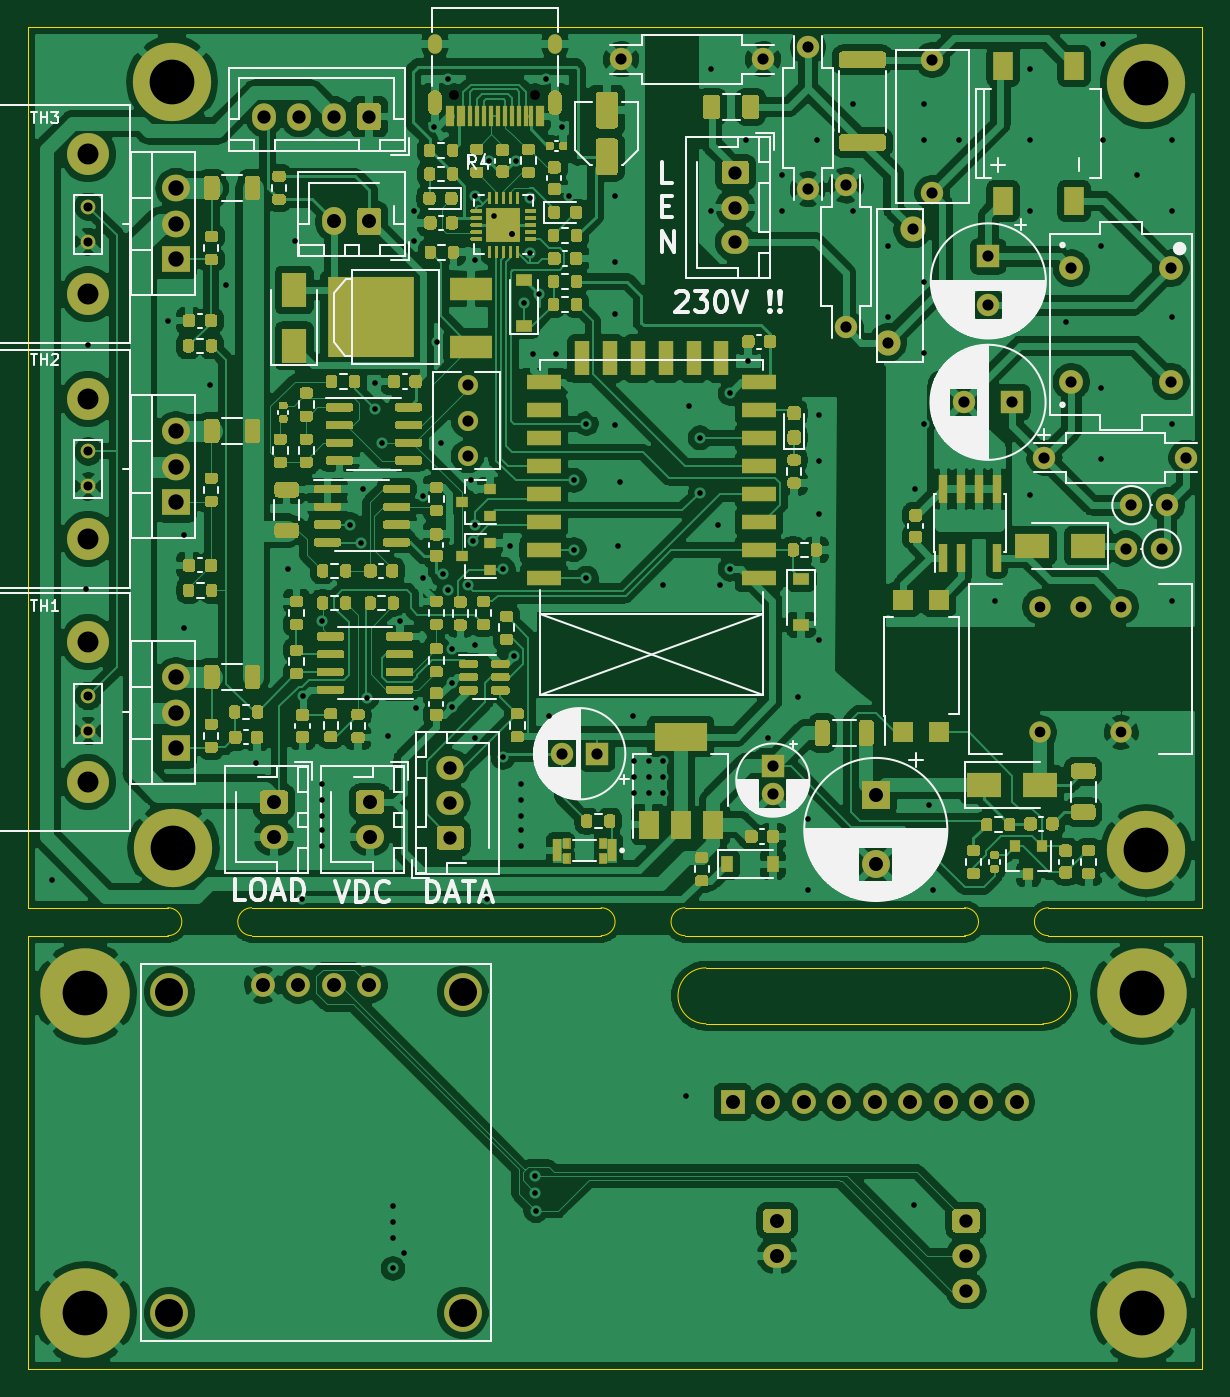
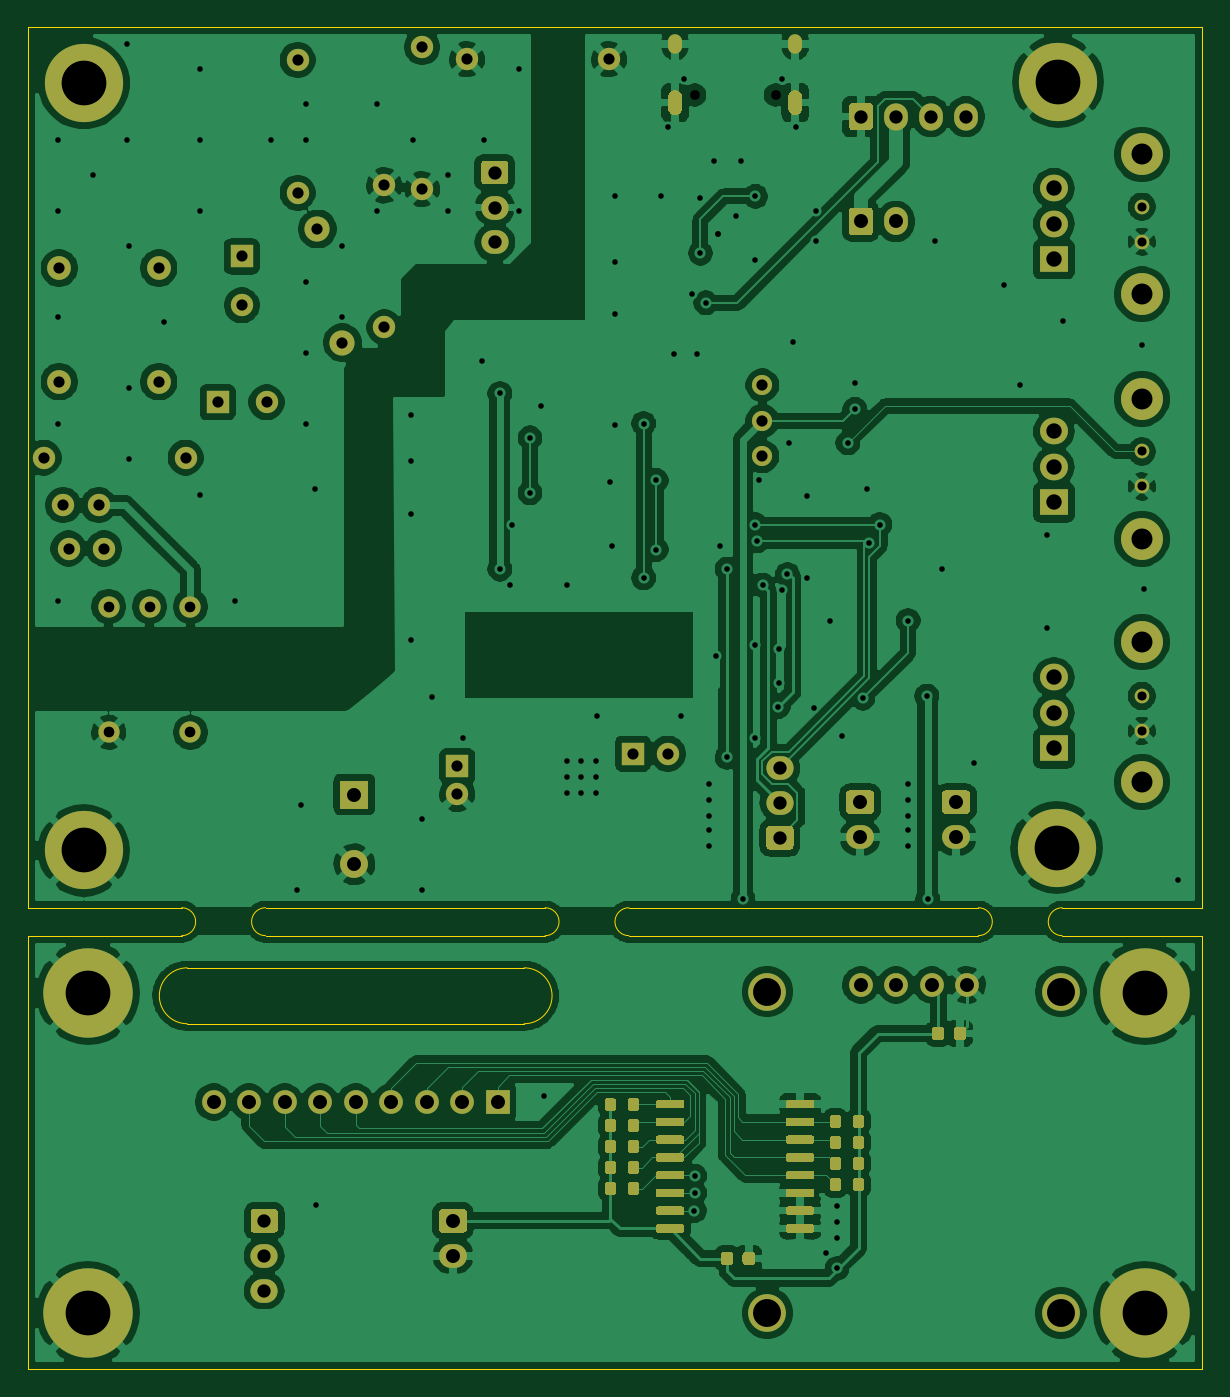
Circuit board: 7 layer files. Board 84.0 x 96.0 mm.
- bottom_copper: Load-B_Cu.gbl (288636 bytes)
- bottom_mask: Load-B_Mask.gbs (19420 bytes)
- outline: Load-Edge_Cuts.gm1 (1901 bytes)
- top_copper: Load-F_Cu.gtl (480242 bytes)
- top_mask: Load-F_Mask.gts (74289 bytes)
- top_silk: Load-F_SilkS.gto (69926 bytes)
- drill: Load.drl (4297 bytes)

=== bottom_copper: Load-B_Cu.gbl (288636 bytes, source omitted) ===
=== bottom_mask: Load-B_Mask.gbs (19420 bytes, source omitted) ===
=== outline: Load-Edge_Cuts.gm1 ===
G04 #@! TF.GenerationSoftware,KiCad,Pcbnew,(5.1.9-13-g2d491f9cbd)-1*
G04 #@! TF.CreationDate,2021-06-08T14:19:33+02:00*
G04 #@! TF.ProjectId,Load,4c6f6164-2e6b-4696-9361-645f70636258,rev?*
G04 #@! TF.SameCoordinates,Original*
G04 #@! TF.FileFunction,Profile,NP*
%FSLAX46Y46*%
G04 Gerber Fmt 4.6, Leading zero omitted, Abs format (unit mm)*
G04 Created by KiCad (PCBNEW (5.1.9-13-g2d491f9cbd)-1) date 2021-06-08 14:19:33*
%MOMM*%
%LPD*%
G01*
G04 APERTURE LIST*
G04 #@! TA.AperFunction,Profile*
%ADD10C,0.050000*%
G04 #@! TD*
G04 APERTURE END LIST*
D10*
X81418000Y-70563000D02*
G75*
G02*
X81418000Y-74563000I0J-2000000D01*
G01*
X81418000Y-74563000D02*
X57318000Y-74563000D01*
X57318000Y-70563000D02*
X81418000Y-70563000D01*
X57318000Y-74563000D02*
G75*
G02*
X57318000Y-70563000I0J2000000D01*
G01*
X55818000Y-66263000D02*
X75818000Y-66263000D01*
X24818000Y-66263000D02*
X49818000Y-66263000D01*
X8818000Y-66263000D02*
X18818000Y-66263000D01*
X8818000Y-3263000D02*
X8818000Y-66263000D01*
X92818000Y-3263000D02*
X8818000Y-3263000D01*
X92818000Y-66263000D02*
X92818000Y-3263000D01*
X81818000Y-66263000D02*
X92818000Y-66263000D01*
X92818000Y-68263000D02*
X81818000Y-68263000D01*
X92818000Y-99263000D02*
X92818000Y-68263000D01*
X8818000Y-99263000D02*
X92818000Y-99263000D01*
X8818000Y-68263000D02*
X8818000Y-99263000D01*
X18818000Y-68263000D02*
X8818000Y-68263000D01*
X49818000Y-68263000D02*
X24818000Y-68263000D01*
X75818000Y-68263000D02*
X55818000Y-68263000D01*
X49818000Y-66263000D02*
G75*
G02*
X49818000Y-68263000I0J-1000000D01*
G01*
X75818000Y-66263000D02*
G75*
G02*
X75818000Y-68263000I0J-1000000D01*
G01*
X81818000Y-68263000D02*
G75*
G02*
X81818000Y-66263000I0J1000000D01*
G01*
X55818000Y-68263000D02*
G75*
G02*
X55818000Y-66263000I0J1000000D01*
G01*
X24818000Y-68263000D02*
G75*
G02*
X24818000Y-66263000I0J1000000D01*
G01*
X18818000Y-66263000D02*
G75*
G02*
X18818000Y-68263000I0J-1000000D01*
G01*
M02*

=== top_copper: Load-F_Cu.gtl (480242 bytes, source omitted) ===
=== top_mask: Load-F_Mask.gts (74289 bytes, source omitted) ===
=== top_silk: Load-F_SilkS.gto (69926 bytes, source omitted) ===
=== drill: Load.drl ===
M48
; DRILL file {KiCad (5.1.9-13-g2d491f9cbd)-1} date 06/08/21 14:19:40
; FORMAT={3:3/ absolute / metric / suppress leading zeros}
; #@! TF.CreationDate,2021-06-08T14:19:40+02:00
; #@! TF.GenerationSoftware,Kicad,Pcbnew,(5.1.9-13-g2d491f9cbd)-1
FMAT,2
METRIC,TZ
T1C0.400
T2C0.600
T3C0.650
T4C0.762
T5C0.800
T6C0.950
T7C1.000
T8C1.100
T9C1.500
T10C3.200
T11C0.700
T12C2.000
%
G90
G05
T1
X10541Y-64262
X12954Y-43434
X13081Y-26035
X18796Y-24257
X19939Y-39624
X19939Y-46228
X21844Y-28829
X22987Y-21717
X25146Y-55880
X27432Y-42037
X27940Y-18542
X28448Y-65638
X28511Y-51117
X29845Y-45720
X29845Y-57404
X29845Y-58547
X29845Y-59690
X29845Y-60706
X29845Y-61849
X31877Y-38848
X32616Y-40132
X32766Y-36322
X33069Y-51270
X33655Y-28702
X33655Y-30607
X34153Y-32998
X34544Y-53975
X34925Y-87630
X34925Y-88773
X34925Y-89916
X34925Y-92075
X35433Y-45720
X35687Y-90932
X36449Y-16383
X36449Y-18542
X36576Y-51943
X37084Y-36830
X37084Y-42672
X37846Y-10414
X38100Y-25781
X38354Y-33020
X38481Y-42418
X38862Y-6985
X38862Y-43561
X39116Y-47752
X39116Y-50165
X39134Y-51872
X40259Y-43180
X40513Y-35687
X40640Y-40005
X40767Y-15367
X40767Y-19939
X40767Y-38862
X40767Y-47498
X40767Y-54102
X41656Y-65638
X41768Y-12813
X42164Y-16764
X42799Y-42037
X42799Y-55499
X43307Y-40386
X43434Y-18034
X43434Y-18034
X43561Y-48260
X43718Y-12813
X44069Y-57404
X44069Y-58547
X44069Y-59690
X44069Y-60706
X44069Y-61849
X44323Y-22987
X44704Y-15494
X44704Y-19431
X44958Y-26670
X45118Y-85463
X45118Y-86663
X45143Y-87938
X45339Y-22352
X45847Y-6985
X46101Y-52578
X46609Y-26670
X46990Y-10414
X47498Y-15367
X47879Y-35687
X47879Y-40640
X48768Y-31623
X48768Y-42672
X50800Y-15367
X50800Y-20066
X50800Y-23749
X50800Y-31750
X51054Y-40386
X51181Y-35814
X52070Y-52578
X52197Y-55753
X52197Y-56896
X52197Y-58039
X53213Y-55753
X53213Y-56896
X53213Y-58039
X54229Y-43180
X54229Y-55753
X54229Y-56896
X54229Y-58039
X55918Y-79763
X56134Y-30353
X56896Y-32639
X56896Y-36576
X57658Y-6223
X57658Y-16383
X58166Y-38862
X58293Y-43180
X59055Y-29464
X59055Y-42037
X60198Y-11303
X60325Y-27178
X61722Y-54102
X62738Y-13843
X62738Y-16383
X63881Y-51181
X64643Y-59944
X64643Y-65024
X65278Y-11303
X65405Y-30988
X65405Y-34290
X65405Y-38100
X65405Y-47117
X67818Y-8763
X67818Y-16383
X70358Y-18923
X70358Y-24003
X72218Y-87563
X72263Y-36322
X72898Y-8763
X72898Y-11303
X72898Y-21463
X72898Y-26543
X72898Y-31623
X73279Y-58928
X73533Y-65024
X75438Y-11303
X77978Y-44323
X80518Y-6223
X80518Y-11303
X80518Y-16383
X80518Y-36703
X83058Y-24384
X85598Y-18923
X85598Y-29083
X85598Y-34163
X85718Y-4463
X85718Y-11303
X88138Y-13843
X90678Y-11303
X90678Y-16383
X90678Y-24003
X90678Y-31623
X90678Y-44323
T3
X13118Y-16113
X13118Y-18613
X13118Y-33613
X13118Y-36113
X13118Y-51113
X13118Y-53613
T4
X81197Y-44718
X81197Y-53713
X84118Y-44718
X87039Y-44718
X87039Y-53713
T5
X40268Y-28883
X40268Y-31423
X40268Y-33963
X47030Y-55245
X49530Y-55245
X51238Y-5563
X61398Y-5563
X62103Y-56134
X62103Y-58134
X64618Y-4683
X64618Y-14843
X67318Y-14583
X67318Y-24743
X70329Y-25827
X72107Y-17699
X73518Y-5613
X73518Y-15113
X75748Y-30099
X77518Y-19663
X77518Y-23163
X79248Y-30099
X81538Y-34063
X83462Y-20499
X83462Y-28627
X87376Y-40563
X87757Y-37463
X89916Y-40563
X90297Y-37463
X90574Y-20499
X90574Y-28627
X91698Y-34063
T6
X25718Y-9663
X28218Y-9663
X30718Y-9663
X33218Y-9663
X39018Y-56263
X39018Y-58763
X39018Y-61263
X59418Y-13663
X59418Y-16163
X59418Y-18663
X75918Y-88663
X75918Y-91163
X75918Y-93663
T7
X25621Y-71787
X26416Y-58713
X26416Y-61213
X28161Y-71787
X30701Y-71787
X30718Y-17163
X33218Y-17163
X33241Y-71787
X33274Y-58713
X33274Y-61213
X59218Y-80163
X61758Y-80163
X62418Y-88663
X62418Y-91163
X64298Y-80163
X66838Y-80163
X69378Y-80163
X69469Y-58163
X69469Y-63163
X71918Y-80163
X74458Y-80163
X76998Y-80163
X79538Y-80163
T8
X19418Y-14783
X19418Y-17323
X19418Y-19863
X19418Y-32183
X19418Y-34723
X19418Y-37263
X19418Y-49783
X19418Y-52323
X19418Y-54863
T9
X13118Y-12359
X13118Y-22367
X13118Y-29859
X13118Y-39867
X13118Y-47259
X13118Y-57267
T10
X12918Y-72363
X12918Y-95263
X19118Y-7163
X19218Y-61963
X88518Y-72363
X88518Y-95263
X88818Y-7263
X88818Y-62163
T11
X39318Y-8113
X45118Y-8113
T12
X18918Y-72263
X18918Y-95263
X39918Y-72263
X39918Y-95263
T2
G00X37918Y-4663
M15
G01X37918Y-4263
M16
G05
G00X37918Y-9063
M15
G01X37918Y-8263
M16
G05
G00X46518Y-4663
M15
G01X46518Y-4263
M16
G05
G00X46518Y-9063
M15
G01X46518Y-8263
M16
G05
T0
M30

